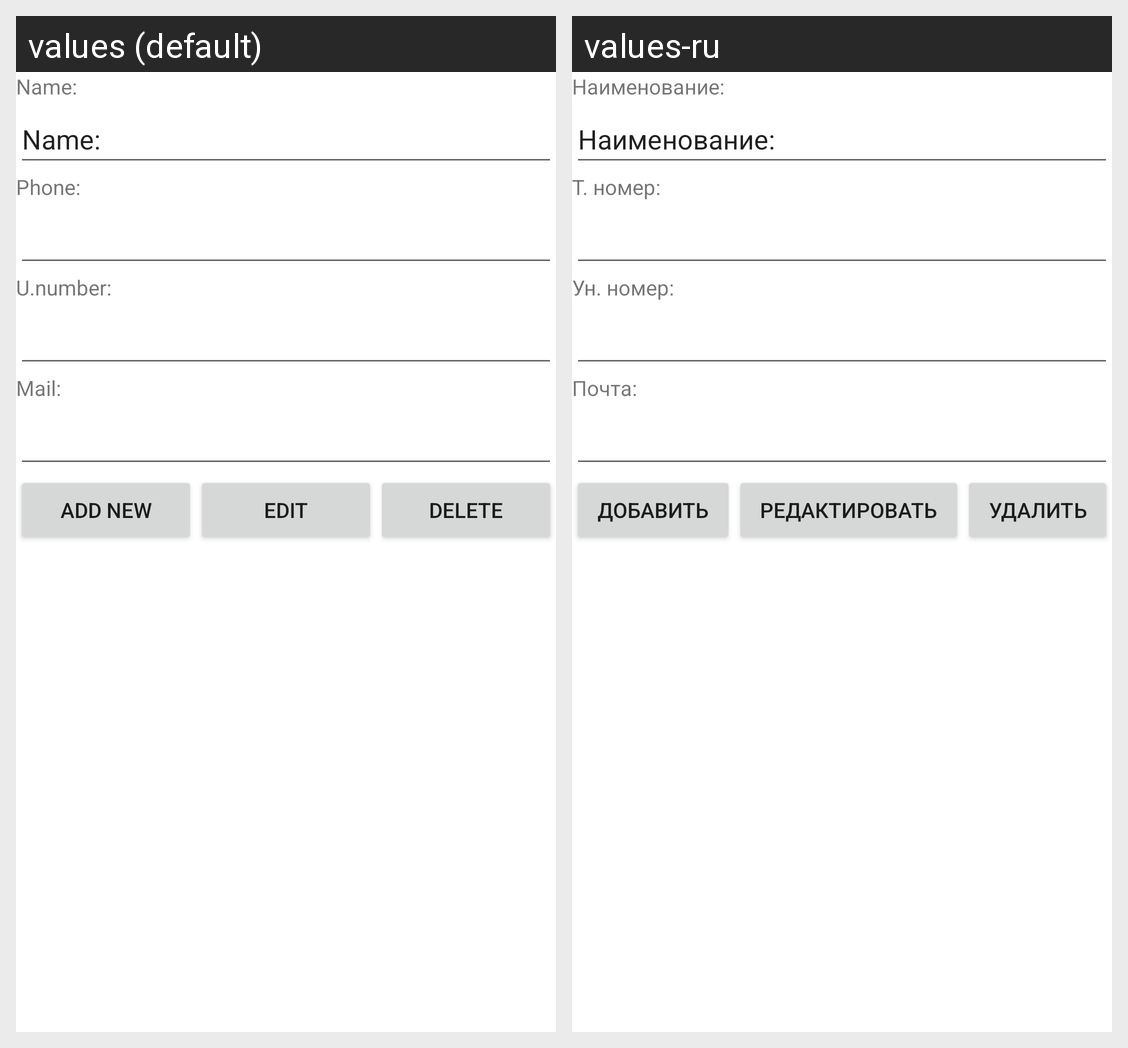

The Android screen above is rendered under two locales of the same app. Produce the string resources it draws, with the default and per-locale values.
Android screen res/layout/fragment_tour_operator_detail.xml rendered under 2 locales, left to right: values (default), values-ru. Device: Nexus 5 (rendered at 1080×1920; each locale shown at half size, 540×960, under a caption strip naming it); theme Theme.CurseWork.
Strings drawn on this screen, with the default value and each locale's value (text and hints the layout hard-codes, and strings that could not be matched under every locale, appear in the picture but are not listed):

list_tour_operator_column_name
  values: Name:
  values-ru: Наименование:

list_tour_operator_column_phone
  values: Phone:
  values-ru: Т. номер:

list_tour_operator_column_unique_number
  values: U.number:
  values-ru: Ун. номер:

list_tour_operator_column_mail
  values: Mail:
  values-ru: Почта:

button_add
  values: Add new
  values-ru: Добавить

button_edit
  values: Edit
  values-ru: Редактировать

button_delete
  values: Delete
  values-ru: Удалить
